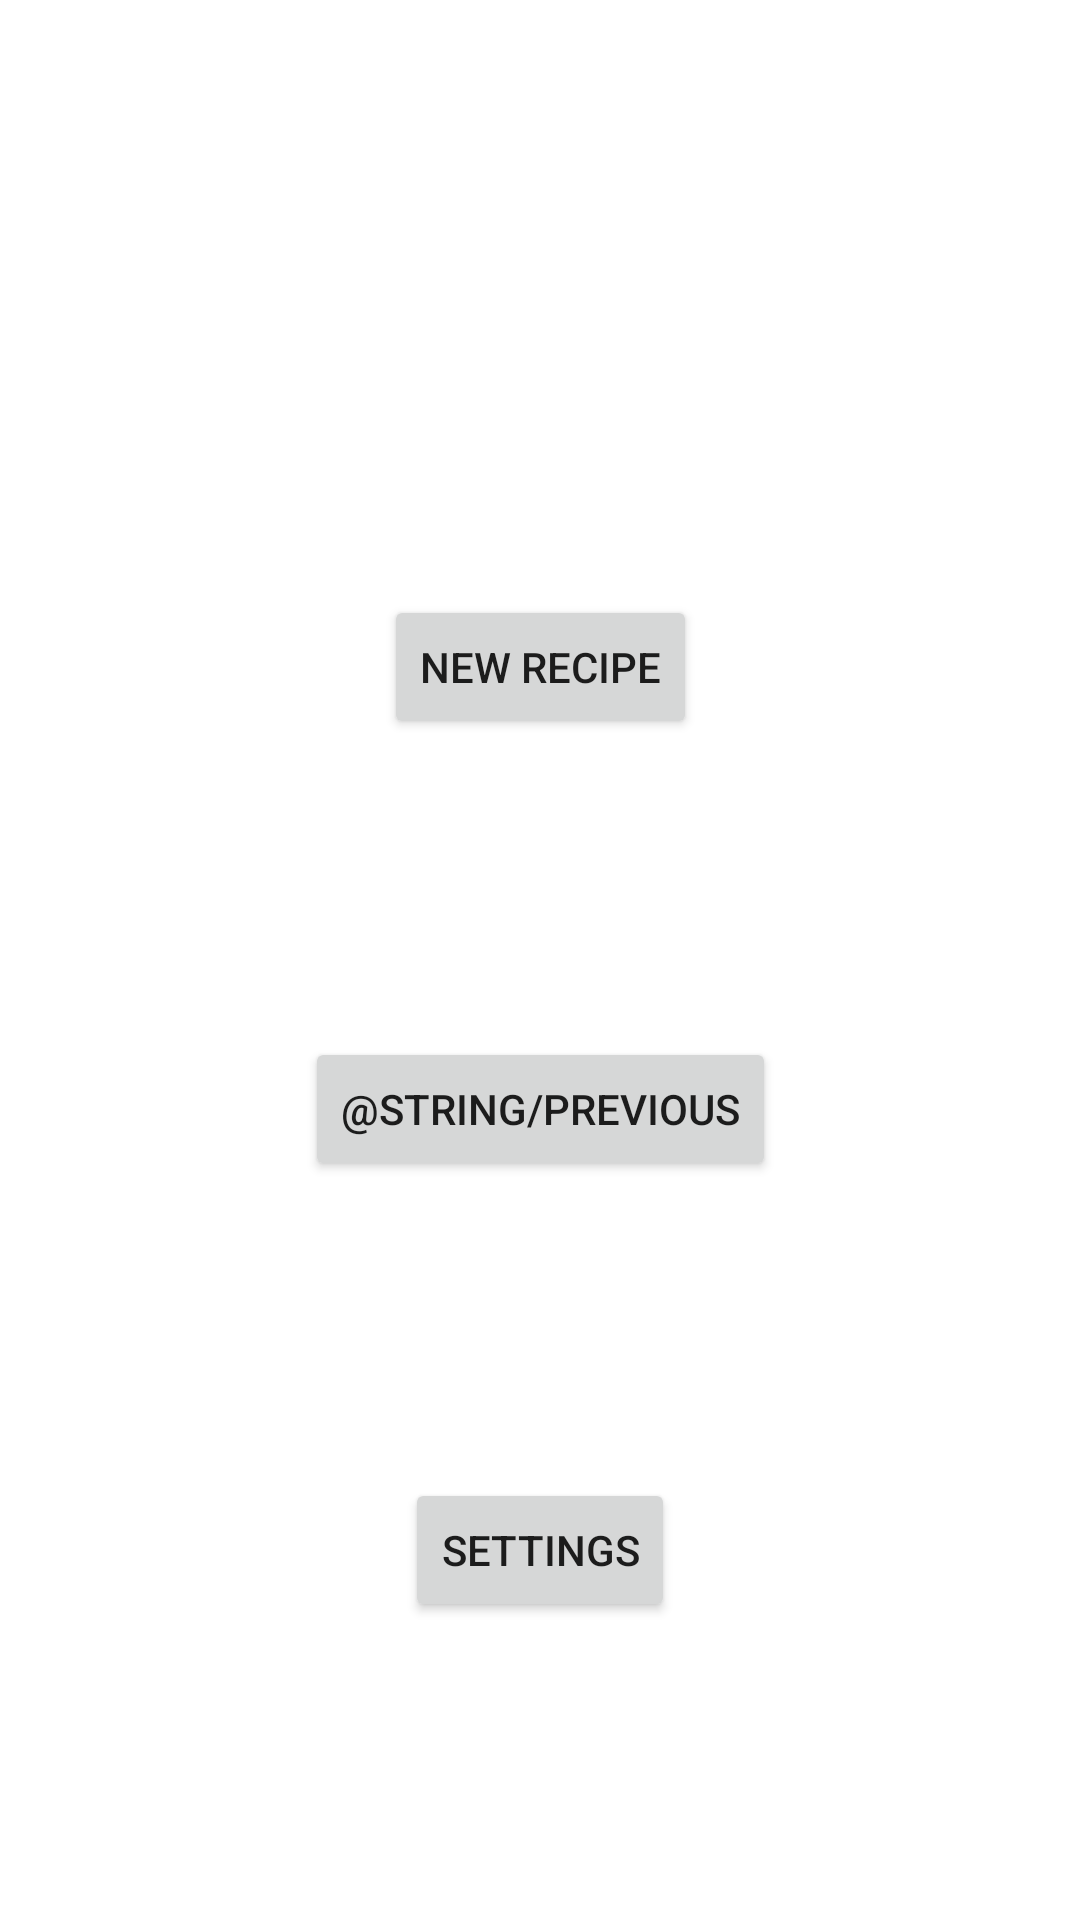

Here is an Android app screen rendered from its layout file. Give the layout XML and the strings, colors and styles it references.
<!-- AndroidManifest.xml: application theme Theme.Cocotton -->
<!-- res/layout/fragment_second.xml -->
<?xml version="1.0" encoding="utf-8"?>
<androidx.constraintlayout.widget.ConstraintLayout xmlns:android="http://schemas.android.com/apk/res/android"
    xmlns:app="http://schemas.android.com/apk/res-auto"
    xmlns:tools="http://schemas.android.com/tools"
    android:layout_width="match_parent"
    android:layout_height="match_parent"
    tools:context=".SecondFragment">

    <androidx.recyclerview.widget.RecyclerView
        android:id="@+id/recyclerView_recipes"
        android:layout_width="wrap_content"
        android:layout_height="wrap_content"

        app:layout_constraintTop_toTopOf="parent"
        app:layout_constraintBottom_toTopOf="@+id/button_new_recipe"
        app:layout_constraintEnd_toEndOf="parent"
        app:layout_constraintStart_toStartOf="parent"
        />

    <Button
        android:id="@+id/button_new_recipe"
        android:layout_width="wrap_content"
        android:layout_height="wrap_content"
        android:text="@string/new_recipe"
        app:layout_constraintBottom_toTopOf="@+id/button_second"
        app:layout_constraintEnd_toEndOf="parent"
        app:layout_constraintStart_toStartOf="parent"
        app:layout_constraintTop_toBottomOf="@id/recyclerView_recipes" />

    <Button
        android:id="@+id/button_second"
        android:layout_width="wrap_content"
        android:layout_height="wrap_content"
        android:text="@string/previous"
        app:layout_constraintBottom_toTopOf="@+id/button_third"
        app:layout_constraintEnd_toEndOf="parent"
        app:layout_constraintStart_toStartOf="parent"
        app:layout_constraintTop_toBottomOf="@id/button_new_recipe" />

    <Button
        android:id="@+id/button_third"
        android:layout_width="wrap_content"
        android:layout_height="wrap_content"
        android:text="@string/action_settings"
        app:layout_constraintBottom_toBottomOf="parent"
        app:layout_constraintEnd_toEndOf="parent"
        app:layout_constraintStart_toStartOf="parent"
        app:layout_constraintTop_toBottomOf="@id/button_second" />


</androidx.constraintlayout.widget.ConstraintLayout>
<!-- resources referenced by this layout -->
<resources>
  <string name="action_settings">Settings</string>
  <string name="new_recipe">New recipe</string>
  <style name="Theme.Cocotton" parent="Theme.MaterialComponents.DayNight.DarkActionBar">
          
          <item name="colorPrimary">@color/purple_500</item>
          <item name="colorPrimaryVariant">@color/purple_700</item>
          <item name="colorOnPrimary">@color/white</item>
          
          <item name="colorSecondary">@color/teal_200</item>
          <item name="colorSecondaryVariant">@color/teal_700</item>
          <item name="colorOnSecondary">@color/black</item>
          
          <item name="android:statusBarColor" tools:targetApi="l">?attr/colorPrimaryVariant</item>
          
      </style>
  <!-- not gathered from this repository: default colours our renderer supplied (Android Studio template values) -->
  <color name="purple_500">#FF6200EE</color>
  <color name="purple_700">#FF3700B3</color>
  <color name="teal_200">#FF03DAC5</color>
  <color name="teal_700">#FF018786</color>
  <color name="black">#FF000000</color>
  <color name="white">#FFFFFFFF</color>
</resources>
